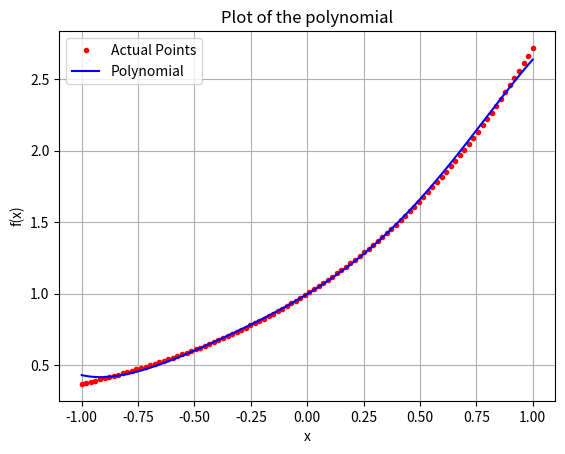

Generate this figure with matplotlib:
import numpy as np
import matplotlib.pyplot as plt
from scipy.integrate import quad
import math
# Polynomial class from Q7, Assignment 4


class Polynomial:
    def __init__(self, coefficients):
        self.coefs = coefficients[:]

    def __str__(self) -> str:
        print('Coefficients of the polynomial are:')
        out = ''
        for coef in self.coefs:
            out += str(coef) + ' '
        return out

    def __add__(self, obj):
        n = len(self.coefs)
        m = len(obj.coefs)
        if n < m:
            out = obj.coefs[:]
            for i in range(n):
                out[i] += self.coefs[i]
            return Polynomial(out)
        else:
            out = self.coefs[:]
            for i in range(m):
                out[i] += obj.coefs[i]
            return Polynomial(out)

    def __sub__(self, obj):
        newObj = []
        for coef in obj.coefs:
            newObj.append((-1)*coef)

        out = Polynomial(newObj[:])
        out2 = Polynomial(self.coefs[:])
        return out+out2

    def __rmul__(self, scalar):
        coefs = []
        for coef in self.coefs:
            coefs.append(scalar*coef)
        return Polynomial(coefs)

    def __mul__(self, obj):
        if isinstance(obj, Polynomial):
            newCoefs = [0] * (len(self.coefs) + len(obj.coefs) - 1)
            for i in range(len(self.coefs)):
                for j in range(len(obj.coefs)):
                    newCoefs[i+j] += self.coefs[i] * obj.coefs[j]
            return Polynomial(newCoefs)
        elif isinstance(obj, float) or isinstance(obj, int):
            coefs = []
            for coef in self.coefs:
                coefs.append(obj*coef)
            return Polynomial(coefs)

    def __getitem__(self, n):
        out = 0
        for i in range(len(self.coefs)):
            out += (self.coefs[i])*(n**i)
        return out

    def evaluate(self, n):
        return self[n]

    def show(self, a, b, points=[], isMatrixMethod=False, isLagrangeMethod=False):
        x = np.linspace(a, b, num=1000)
        y = [self.evaluate(xi) for xi in x]
        plt.xlabel('x')
        plt.ylabel('f(x)')
        plt.grid()
        plotTitle = 'Plot of the polynomial'
        if isMatrixMethod:
            plotTitle = 'Polynomial interpolation using matrix method'
            if isLagrangeMethod:
                plotTitle = 'Polynomial interpolation using Lagrange method'
            xp, yp = zip(*points)
            plt.plot(xp, yp, 'o', color='red')
        plt.title(plotTitle)
        plt.plot(x, y, color='blue', label='Polynomial')
        plt.legend()
        plt.show()

    def fitViaMatrixMethod(self, points: list):
        n = len(points)
        coefs = np.zeros((n, n))
        vector = np.zeros(n)
        for i in range(n):
            for j in range(n):
                coefs[i][j] = points[i][0]**j
            vector[i] = points[i][1]

        solution = np.linalg.solve(coefs, vector)
        fitPolynomial = Polynomial(list(solution))
        fitPolynomial.show(-1, 3, points=points, isMatrixMethod=True)

    def fitViaLagrangePoly(self, points: list):
        n = len(points)
        fitPolynomial = Polynomial([])

        for i in range(n):
            Y = Polynomial([])
            for j in range(n):
                if j == i:
                    continue
                Z = Polynomial([-points[j][0], 1]) * \
                    (1 / (points[i][0] - points[j][0]))
                if len(Y.coefs) == 0:
                    Y = Z
                else:
                    Y *= Z
            Y *= points[i][1]
            print(Y)
            fitPolynomial += Y

        fitPolynomial.show(-1, 3, points=points,
                           isMatrixMethod=True, isLagrangeMethod=True)

    def derivative(self):
        d = []
        for i in range(1, len(self.coefs)):
            d.append(self.coefs[i]*i)

        return Polynomial(d)

    def integrate(self):
        integral = [0]
        for i in range(0, len(self.coefs)):
            integral.append(self.coefs[i]/(i+1))

        return Polynomial(integral)

    def area(self, a, b):
        integral = self.integrate()
        area = integral.evaluate(b) - integral.evaluate(a)
        return area

    def __detSin(self, i):
        if i % 8 == 0 or i % 8 == 4:
            return 0
        elif i % 8 == 1 or i % 8 == 3:
            return 1/(2**(1/2))
        elif i % 8 == 2:
            return 1
        elif i % 8 == 5 or i % 8 == 7:
            return (-1)/(2**(1/2))
        elif i % 8 == 6:
            return -1

    def approxArea(self):
        '''
        We use the Taylor series to estimate the function y(x) = exp(x)*sin(x)
        '''
        currFactorial = 1
        approxPolynomial = []
        n = 100

        nList = list(range(1, n+1))
        areaList = []
        actualArea = np.exp(1/2)*(np.sin(1/2) - np.cos(1/2)) - \
            np.exp(0)*(np.sin(0) - np.cos(0))
        actualArea /= 2

        for i in range(n):
            currSin = self.__detSin(i)
            coef = (2**(i/2))*currSin/currFactorial
            approxPolynomial.append(coef)
            if i != 0:
                currFactorial *= (i+1)
            pTemp = Polynomial(approxPolynomial)
            areaList.append(pTemp.area(0, 1/2))

        approxPolynomial = Polynomial(approxPolynomial)
        approxArea = approxPolynomial.area(0, 1/2)
        approximationError = abs(actualArea - approxArea)

        print(f'Actual Area under the curve: {actualArea}')
        print(f"Computed Area using Taylor's Series Expansion: {approxArea}")
        print(f'Approximation error(n = {n}): {approximationError}')

        plt.title('Actual v/s Approximated Area as a function of n')
        plt.plot(nList, areaList, color='blue', label='Approximated area')
        plt.axhline(actualArea, color='red', label='Actual Area')
        plt.legend(loc='best')
        plt.grid()
        plt.show()

    def bestFitPolynomialPoints(self, points, n):
        if n < 0:
            raise Exception("n must be non-negative")

        m = len(points)
        x = [point[0] for point in points]
        y = [point[1] for point in points]

        b = []
        for j in range(0, n + 1):
            currSum = 0
            for i in range(m):
                currSum += y[i] * (x[i] ** j)
            b.append(currSum)

        S = []
        for j in range(0, n + 1):
            currRow = []
            for k in range(0, n + 1):
                currSum = 0
                for i in range(m):
                    currSum += x[i] ** (j + k)
                currRow.append(currSum)
            S.append(currRow)

        A = list(np.linalg.solve(S, b))
        ans = Polynomial(A)

        plt.plot(x, y, '.', color='red', label='Input points')
        plt.legend()
        ans.show(min(x), max(x), 1000)
        return ans

    def bestFitPolynomialInterval(self, n):
        x = np.linspace(0, np.pi, 100)
        y = [(np.sin(xp) + np.cos(xp)) for xp in x]

        S = []
        for j in range(0, n+1):
            currRow = []
            for k in range(0, n+1):
                currRow.append(((np.pi)**(j+k+1))/(j+k+1))
            S.append(currRow)

        b = []
        for j in range(0, n+1):
            b.append(
                quad((lambda x: (x**j)*(np.sin(x) + np.cos(x))), 0, np.pi)[0])

        A = Polynomial(list(np.linalg.solve(S, b)))
        plt.plot(x, y, '.', color='red', label='Actual Points')
        plt.legend()
        A.show(min(x), max(x), 1000)
        return A

    def nLegendre(self, n):
        coefficient = 1/(math.factorial(n)*(2**n))
        if n == 0:
            p = Polynomial([1])
        else:
            p = Polynomial([-1, 0, 1])

        for i in range(1, n):
            p = p*p

        for i in range(n):
            p = p.derivative()

        p = coefficient*p

        return p

    def _nLegendreFuncS(self, n, power=0):
        # Converts polynomial to a function that can be integrated by quad
        p = self.nLegendre(n)
        for i in range(1, n+power):
            p = p*p
        f = (lambda x: p.evaluate(x))
        return f

    def _nLegendreFuncB(self, n):
        p = self.nLegendre(n)
        for i in range(1, n):
            p = p*p
        f = (lambda x: p.evaluate(x)*np.exp(x))
        return f

    def estimateExp(self, n):
        x = np.linspace(-1, 1, 100)
        y = list(np.exp(xp) for xp in x)

        lPolynomialCoef = []
        for j in range(n+1):
            cj = quad(lambda x: self.nLegendre(
                j)[x] * self.nLegendre(j)[x], -1, 1)[0]
            aj = (1/cj) * \
                (quad(lambda x: self.nLegendre(j)[x]*np.exp(x), -1, 1))[0]
            lPolynomialCoef.append(aj)

        pOut = Polynomial([0])
        for i in range(len(lPolynomialCoef)):
            aj = lPolynomialCoef[i]
            pOut = pOut + (aj*self.nLegendre(i))

        plt.plot(x, y, '.', color='red', label='Actual Points')
        plt.legend()
        pOut.show(-1, 1, 1000)
        return pOut


if __name__ == "__main__":
    p = Polynomial([])
    p.estimateExp(3)
